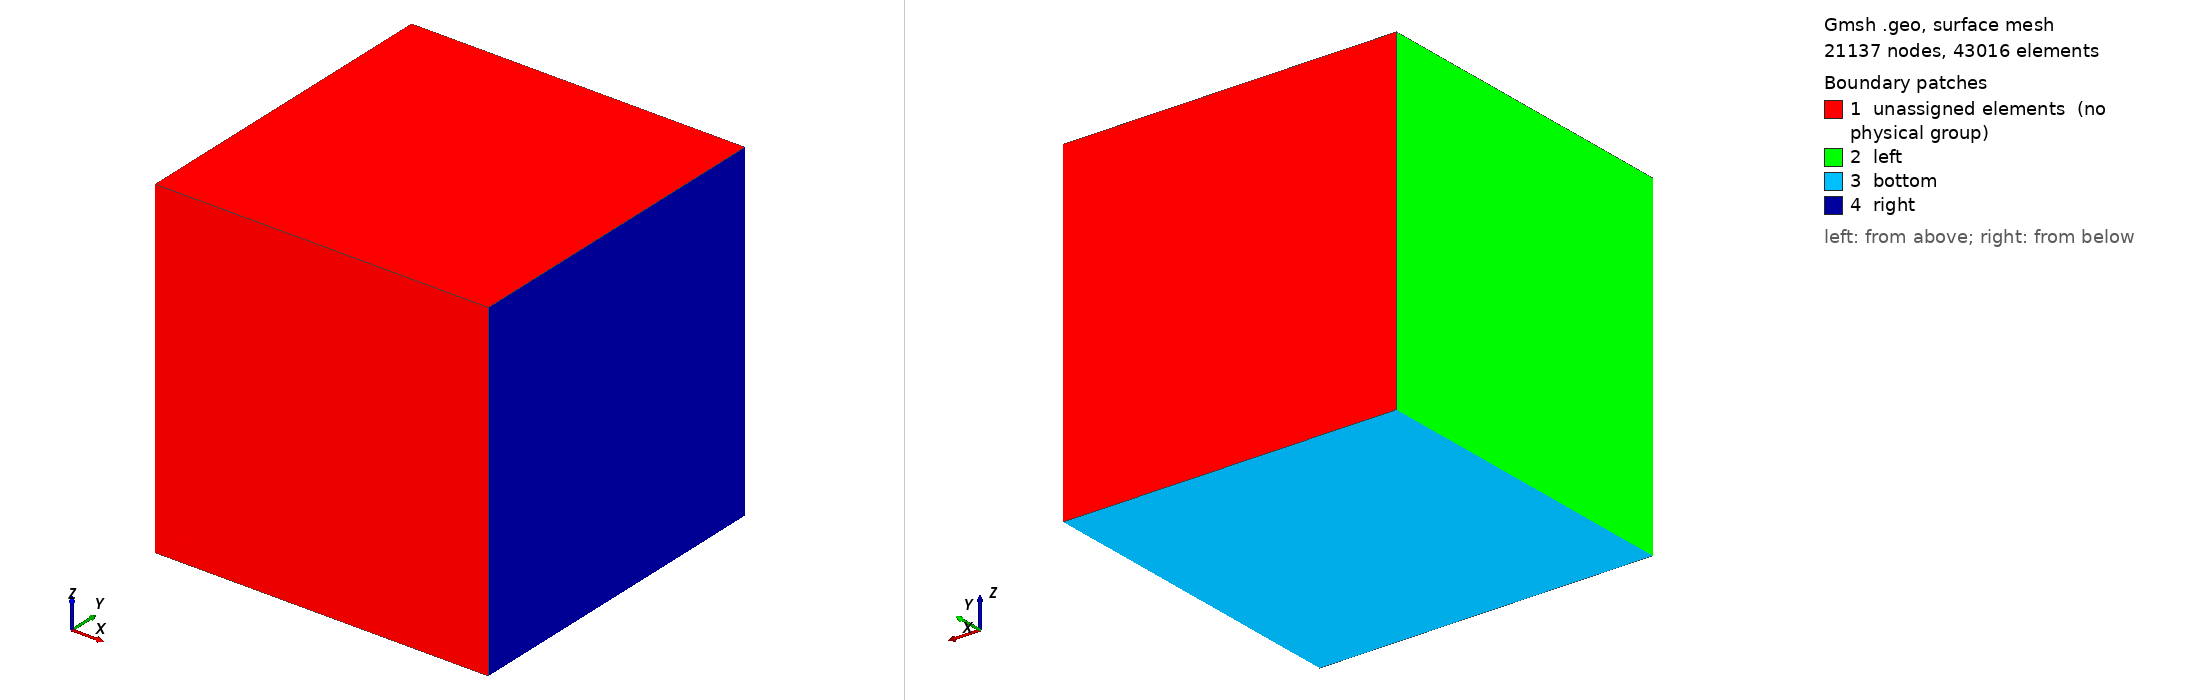

Gmsh geometry script, surface-meshed: 21137 nodes, 43016 surface elements. Boundary patches (legend numbers): 1 unassigned elements (no physical group), 2 left, 3 bottom, 4 right. Left view from above one corner, right view from below the opposite corner. Legend entries are the model's physical surfaces; 'unassigned elements' are surfaces in no physical group. The drawing asked Gmsh for element sizes between 1% and 20% of the model's largest extent; the script's own settings can give other sizes.

=== b_shape_fault.geo (drawn) ===
// Gmsh project created on Wed Mar 30 14:17:49 2022
dpth = 3000;
sz_f = 50.0;
sz_b = 800.0;
//+
Point(1) = {0, 0, 0, sz_b};
//+
Point(2) = {8000, 0, 0, sz_b};
//+
Point(3) = {8000, 0, 8000, sz_b};
//+
Point(4) = {0, 0, 8000, sz_b};
//+
Point(5) = {3875, 0, 8000, sz_f};
//+
Point(6) = {4125, 0, 8000, sz_f};
//+
Point(7) = {3875, 0, dpth, sz_f};
//+
Point(8) = {4125, 0, dpth, sz_f};
//+
Line(1) = {4, 1};
//+
Line(2) = {1, 2};
//+
Line(3) = {2, 3};
//+
Line(4) = {3, 6};
//+
Line(5) = {4, 5};
//+
Line(6) = {5, 6};
//+
Line(7) = {6, 8};
//+
Line(8) = {8, 7};
//+
Line(9) = {7, 5};
//+
Line(10) = {1, 7};
//+
Line(11) = {8, 2};
//+
Curve Loop(1) = {1, 10, 9, -5};
//+
Plane Surface(1) = {1};
//+
Curve Loop(2) = {10, -8, 11, -2};
//+
Plane Surface(2) = {2};
//+
Curve Loop(3) = {7, 11, 3, 4};
//+
Plane Surface(3) = {3};
//+
Curve Loop(4) = {9, 6, 7, 8};
//+
Plane Surface(4) = {4};
//+
Extrude {0, 8000, 0} {
  Surface{1}; Surface{2}; Surface{3}; Surface{4}; 
}
//+
Physical Surface("left", 100) = {20};
//+
Physical Surface("right", 101) = {72};
//+
Physical Surface("bottom", 102) = {54};
//+
Physical Volume("surrounding", 103) = {1, 2, 3};
//+
Physical Volume("faultzone", 104) = {4};
